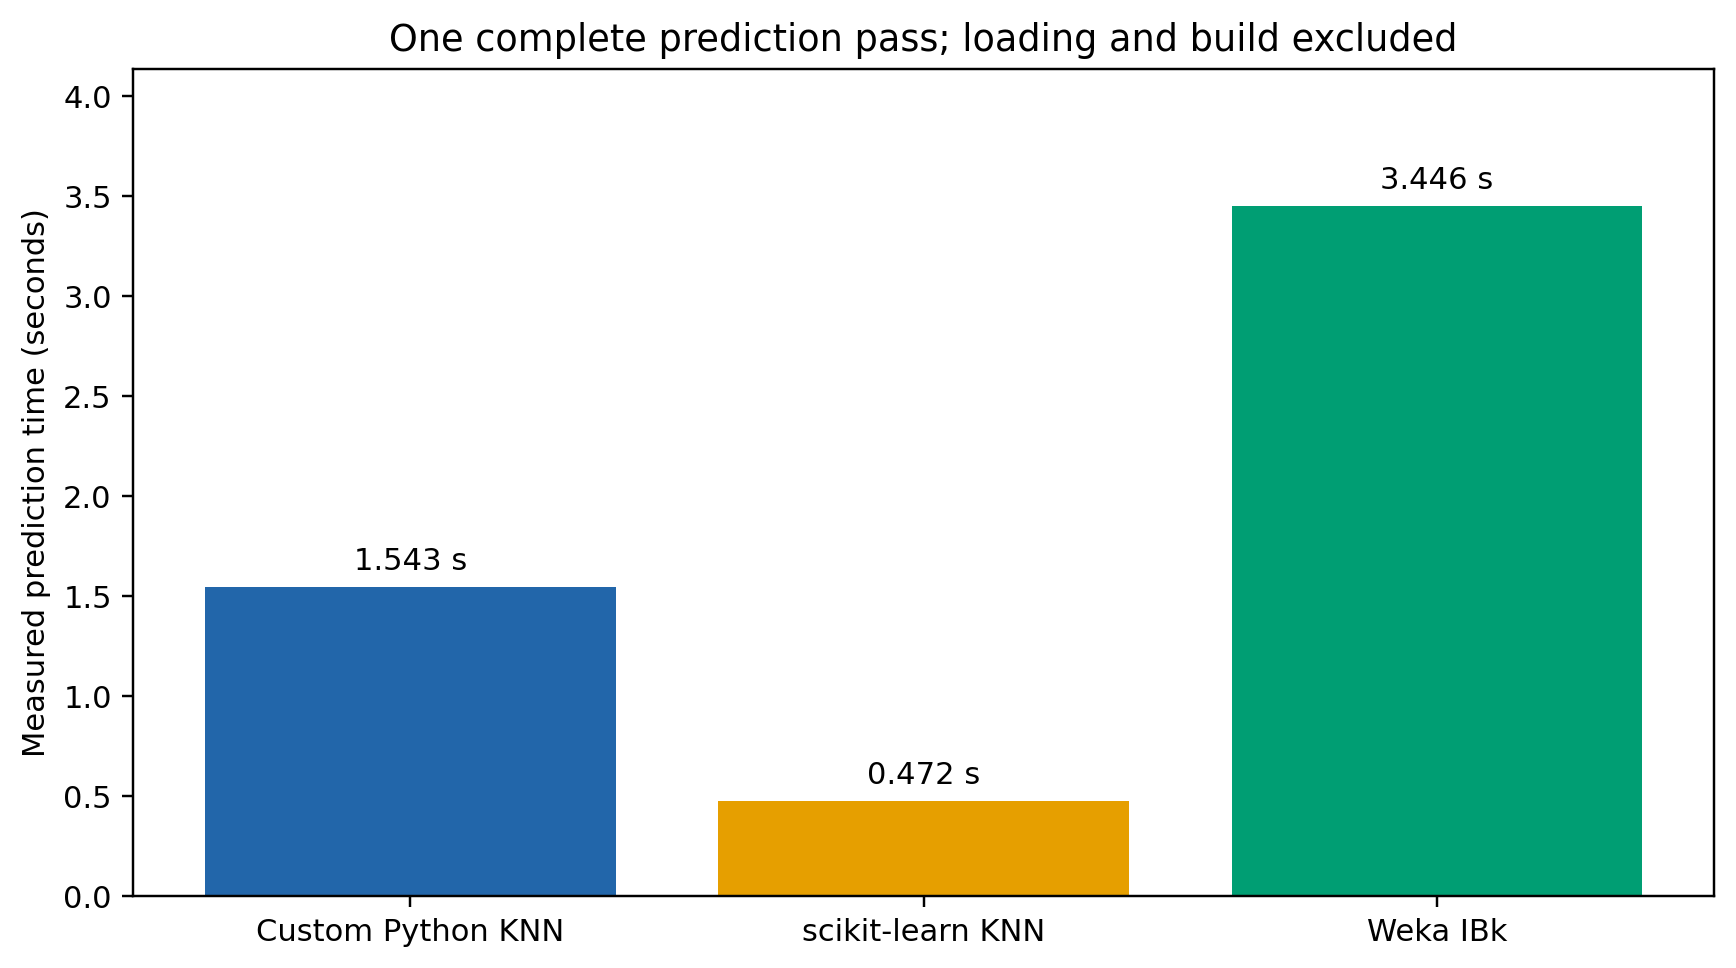

Source data for this figure (header and first rows):
implementation, fit_seconds, prediction_seconds, milliseconds_per_sample
custom, 0.00331, 1.543, 0.2571
sklearn, 0.001246, 0.4718, 0.07863
weka, 0.3478, 3.446, 0.5743
